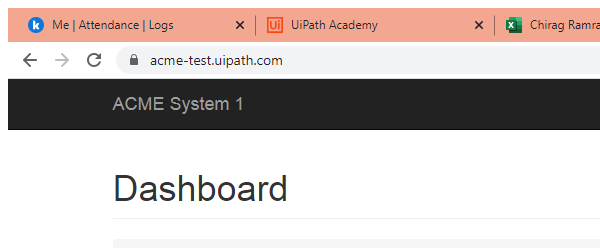
Workflow: Navigate To Home

Step 1: Attach Browser 'chrome.exe ACME' in window 'ACME System 1 - Dashboard' (chrome.exe)
